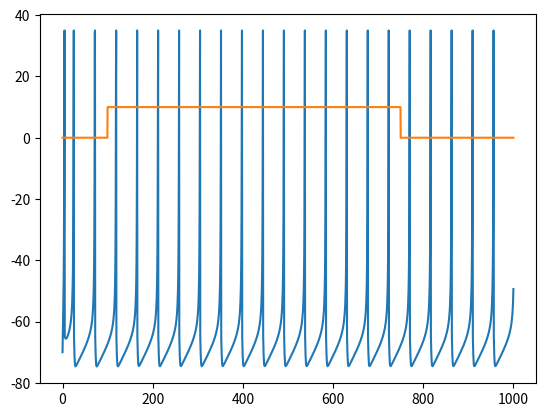

Reproduce this figure in Python.
import numpy as np
import matplotlib.pyplot as plt

MODEL_VALS = [
    ((0.02, 0.2, -65, 8), "regular spiking"),
    ((0.02, 0.2, -55, 4), "intrinsically spiking"),
    ((0.02, 0.2, -50, 2), "chattering"),
    ((0.1, 0.2, -65, 8), "fast spiking"),
    ((0.02, 0.25, -65, 8), "low treshold spiking"),
    ((0.1, 0.26, -65, 8), "resonator"),
]


def izhikivitch_model(a=0.02, b=0.2, c=-65, d=8):
    spike_value = 35  # Maximal Spike Value

    T = 1000  # total simulation length [ms]
    dt = 0.5  # step size [ms]
    time = np.arange(0, T + dt, dt)  # step values [ms]
    V = np.zeros(len(time))  # array for saving voltage history
    V[0] = -70  # set initial to resting potential
    u = np.zeros(len(time))  # array for saving Recovery history
    u[0] = -14
    # I = np.zeros(len(time))
    # I[200:1500] = 10
    I = 10 * np.ones(len(time))

    for t in range(1, len(time)):
        if V[t - 1] < spike_value:
            dV = 0.04 * V[t - 1] ** 2 + 5 * V[t - 1] + 140 - u[t - 1]
            V[t] = V[t - 1] + (dV + I[t - 1]) * dt
            du = a * (b * V[t - 1] - u[t - 1])
            u[t] = u[t - 1] + dt * du
            print(V[t], u[t])
        else:
            V[t - 1] = spike_value  # set to spike value
            V[t] = c  # reset membrane voltage
            u[t] = u[t - 1] + d  # reset recovery
            print(V[t], u[t])

    return V


def I_values(time=None):
    I_len = 1000 if time is None else len(time)
    I = np.zeros(I_len)
    I[200:1500] = 10
    return I


def izhikivitch_sim():
    # time parameters for plotting
    T = 1000  # total simulation length [ms]
    dt = 0.5  # step size [ms]
    time = np.arange(0, T + dt, dt)  # step values [ms]

    # for model in MODEL_VALS:
    #     model_params = model[0]
    #     model_name = model[1]
    #
    #     V = izhikivitch_model(*model_params)
    #     I = I_values(time=time)
    #     fig1 = plt.figure()
    #     plt.plot(time, V, label="Membrane Potential")[0]
    #     plt.plot(time, I, label="Applied Current")[0]
    #     plt.show()
    #     fig1.savefig(model_name)
    V = izhikivitch_model()
    I = I_values(time=time)
    fig1 = plt.figure()
    plt.plot(time, V, label="Membrane Potential")[0]
    plt.plot(time, I, label="Applied Current")[0]
    plt.show()


if __name__ == "__main__":
    izhikivitch_sim()
